pico-8 play session: no input (idle)

[t = 4 s] idle ~4s (no d-pad/buttons)
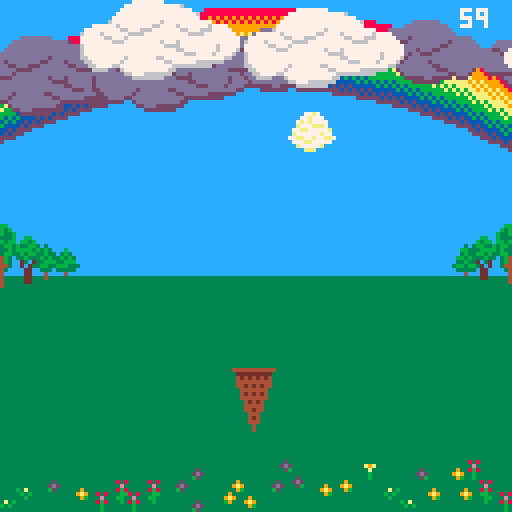
[t = 6 s] idle ~6s (no d-pad/buttons)
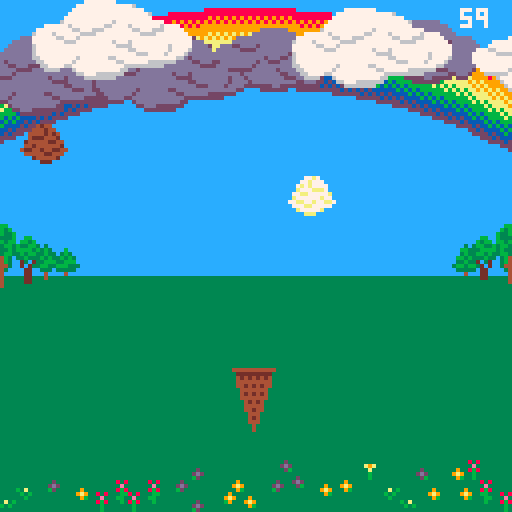
[t = 8 s] idle ~8s (no d-pad/buttons)
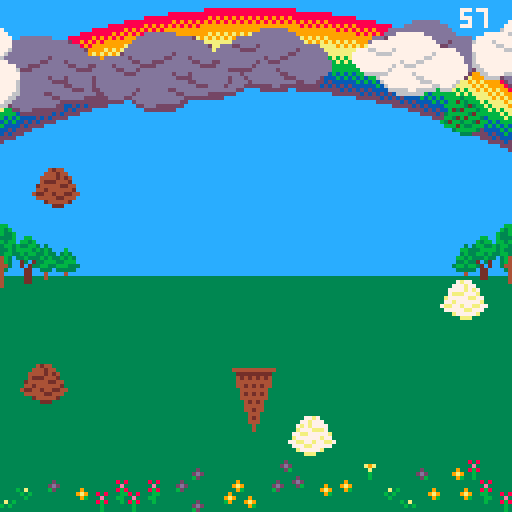

pico-8 cartridge
version 32
__lua__

left,right,up,down,fire1,fire2=0,1,2,3,4,5
black,brown, gray, white,orange, yellow, blue, purple, pink,dark_brown,dark_green, red, dark_orange, green, dark_blue, dark_purple =0,1,2,3,4,5,6,7,8,9,10,11,12,13,14,15
wrap,bounce,remove=0,1,2
s=
{
	
	fixings=
	{
		{{index=73, width=1, height=1},{index=73, width=1, height=1}},
		{{index=84, width=1, height=1},{index=105, width=1, height=1}},
		{{index=137, width=1, height=1},{index=153, width=1, height=1}},
	},
	toppings=
	{
		{{index=73, width=1, height=1}},
		{{index=121, width=1, height=1}},
		{{index=169, width=1, height=1}},
	},
	scoops=
	{
		{{index=80, width=2, height=2}},
		{{index=112, width=2, height=2}},
		{{index=144, width=2, height=2}},
		{{index=176, width=2, height=2}},
		{{index=178, width=2, height=2}},
		{{index=208, width=2, height=2}}
	},
	cones=
	{
		small={{index=210, width=2, height=3}},
		big={{index=90, width=6, height=7}}
	},
	clouds=
	{
		{{index=228, width=4, height=2}},
		{{index=180, width=6, height=3}}
	},
	
	baseball={{index=56, width=1, height=1}},
	professor={{index=13, width=1, height=1}},
	umbrella={{index=0, width=1, height=1}},
	volcano={{index=1, width=1, height=1}},
	tinycloud={{index=55, width=1, height=1}}
}

function render(entity)
	step=frame%#(entity.sprite)+1
	sprite=entity.sprite[step]
	spr(sprite.index,entity.x,entity.y,sprite.width,sprite.height,entity.mirror)
end


function move(entities,options)
	local i=1
	while (i<=#entities) do
		local entity=entities[i]
		if frame%entity.dt == 0 then
			entity.x+=entity.dx
			entity.y+=entity.dy
			if (options.mode==wrap)then
				if (not (options.x ==  nil)) then
					if (entity.x>options.x[2]) entity.x=options.x[1]
					if (entity.x<options.x[1]) entity.x=options.x[2]
				end
			elseif (options.mode==bounce) then
				if (entity.x>options.x[2]) then
					entity.x=options.x[2]
					entity.dx=-entity.dx
					entity.mirror=not entity.mirror
				elseif (entity.x<options.x[1]) then
					entity.x=options.x[1]
					entity.dx=-entity.dx
					entity.mirror=not entity.mirror
				end	
				
			elseif (options.mode==remove) then
				if ( entity.x>options.x[2] and entity.dx>0)or (entity.x<options.x[1] and entity.dx < 0) then
					deli(entities,i)
					i-=1						
				elseif (entity.y>options.y[2] and entity.dy>0)or (entity.y<options.y[1] and entity.dy < 0) then
					deli(entities,i)
					i-=1	
				end	
			end
		end	
		
		i+=1
	end
end
function nextframe()
	frame+=1
	if (frame >32700) frame=frame%32700
end
function _init()
	pal({[0]=0, 4, 6, 7, 9,135, 12, 13, 14,132,3, 8, 137, 139, 140, 141}, 1)
	gamestate=1
	frame=0
	gravity=0.3
    friction=0.75
	--s.fixings=s.scoops
	e=
	{
		gray_cloudcover=
		{
			{sprite=s.clouds[2],x=-12,y=4,dx=0,dy=0},
		},
		purple_cloudcover=
		{
			{sprite=s.clouds[1],x=91,y=8}
		},
		white_cloudcover=
		{
			{sprite=s.clouds[1],x=6,y=17},
			
		},
		gray_clouds=
		{
			{sprite=s.clouds[1],x=-10,y=44,dx=1,dt=2, dy=0,mirror=false},
		},
		bigcone={sprite=s.cones.big,x=41,y=63}
	}
	_draw=gs.draw[gamestate]
	_update=gs.update[gamestate]
end
e={clouds={},scoops={},cone={}}
gs={draw={},update={}}

gs.draw={
	function()  --Title screen
		cls(blue)
		pal(white,gray)
		pal(gray, purple)
		foreach(e.gray_cloudcover,render)
		foreach(e.gray_clouds,render)
		pal(white,purple)
		pal(gray,dark_puple)
		foreach(e.purple_cloudcover,render)
		pal(white,white)
		pal(gray,gray)
		foreach(e.white_cloudcover,render)
		color(white)
		print("\^pice",53,10)
		print("\^pcream",45,22)
		print("\^pclouds",41,34)
		print("\151 to play",44,48)
		render(e.bigcone)
		render({sprite=s.clouds[2],x=52,y=87})
	end,
	function () -- newspaper page 1
		cls(white)
		color(black)
		
		print("")
		print(" dateline: the future...")
		print("")
		print(" we only had one planet and ")
		print(" things were getting worse. it ")
		print(" was time for drastic action. ")
		print(" the scientists and engineers ")
		print(" brainstormed. the first idea ")
		print(" was to harness volcanoes to ")
		print(" pump sulfur dioxide into the ")
		print(" upper atmosphere, but no one ")
		print(" wanted acid rain-- too sour.")
		print("")
		print(" the next idea was ultra ")
		print(" reflective clouds spun from ")
		print(" sugar and soy. it might work ")
		print(" if the math was right. the")
		print(" only concern was hail as big")
		print(" as baseballs bonking people")
		print(" hard. what a headache! \151")
		palt(black,false)
		palt(white,true)
		render({sprite=s.volcano,x=117,y=44})
		render({sprite=s.umbrella,x=117,y=64})
		render({sprite=s.tinycloud,x=117,y=82})
		render({sprite=s.baseball,x=118,y=101})
	end,
	function () -- newspaper page 2
		cls(white)
		rectfill(0,86,128,128,blue)
		color(black)
		print("")
		print(" everyone despaired, but then")
		print(" professor von stroopwafel ")
		print(" discovered a way to make the ")
		print(" hail softer, sweeter, and ")
		print(" overall ice creamier.")
		print("")
		print(" it worked! in year three, they ")
		print(" even figured out how to add ")
		print(" toppings. now, every summer ")
		print(" the people of earth gather in ")
		print(" parks and on lawns to catch ")
		print(" ice cream from the sky.	")
		print("")
		print("")
		color(white)
		print("")
		print("          \151 to start")
		print("        \142 review order")
		print("           \139 \145 move")
		
	
		
		palt(black,true)
		palt(white,true)
		render({sprite=s.professor,x=116,y=11})
		render({sprite=s.toppings[1],x=115,y=49})
		render({sprite=s.scoops[2],x=112,y=68})
		palt(white,false)

	end,
	function () --park
		
		cls(blue)
		rectfill(0,69,127,127,dark_green)
		map(0,0)

		pal(gray,dark_purple)
		pal(white,purple)
		foreach(e.cloud_cover,render)

		pal(white,white)
		pal(gray,gray)
		foreach(e.player,render)
		foreach(e.scoops,render)
		foreach(e.clouds,render)
		print("\#6"..timer,115,2,white)
		if showorder then
			rectfill(48,27,77,63,blue)
			rect(47,26,78,64,white)
			print("O",72,28)
			print("R",72,33)
			print("D",72,38)
			print("E",72,43)
			print("R",72,48)
			print("\142",70,58)
			line(48,65,79,65,dark_purple)
			line(79,28,79,65,dark_purple)
			foreach(e.order.scoops,render)
			foreach(e.order.toppings,render)
		end
				
		
	end,
	function () --big blue marble
		
		cls(black)

		spr(66,32,2,7,7)
		spr(122,35,70,7,7)
		
	end
}
gs.update=
{
	function()  -- title screen
		move(e.gray_clouds,{mode=bounce, x={-50,135}})
		if ((e.gray_clouds[1].x<-50 and e.gray_clouds[1].dx<0) or (e.gray_clouds[1].x>135 and e.gray_clouds[1].dx>0) ) then
			e.gray_clouds[1].dx=-e.gray_clouds[1].dx
			e.gray_clouds[1].mirror = not e.gray_clouds[1].mirror
		end
		if btnp()>0 then
			_draw=gs.draw[2]
			_update=gs.update[2]
			
		end	
		nextframe()
	end,
	function() -- newspaper page 1
		if btnp()>0 then
			_draw=gs.draw[3]
			_update=gs.update[3]
		end
	end,
	function()  -- newspaper page 2
		if btnp()>0 then
			level=1
			timer=60
			showorder=true
			_draw=gs.draw[4]
			_update=gs.update[4]
			e=
			{
				cloud_cover=
				{
					{sprite=rnd(s.clouds),x=rnd(10)-16,y=rnd(10),mirror=rnd{true,false}},
					{sprite=rnd(s.clouds),x=16+rnd(10),y=rnd(10),mirror=rnd{true,false}},
					{sprite=rnd(s.clouds),x=48+rnd(10),y=rnd(10),mirror=rnd{true,false}},
					{sprite=rnd(s.clouds),x=80+rnd(10),y=rnd(10),mirror=rnd{true,false}},
					{sprite=rnd(s.clouds),x=112+rnd(10),y=rnd(10),mirror=rnd{true,false}}
				},
				scoops={},
				order={scoops={},toppings={}},
				player=
				{
					{sprite=s.cones.small,x=58,y=92,dx=0,dy=0,dt=1,maxdx=5,maxdy=0,acc=1}
				},
				clouds=
				{
					{sprite=rnd(s.clouds),x=rnd(32)+32,y=flr(rnd(10))-5,mirror=rnd{true,false},dx=rnd({1,2,3,-1,-2,-3}), dy=0,dt=4, maxdx=0, maxdy=0, acc=0},
					{sprite=rnd(s.clouds),x=rnd(32)+32,y=flr(rnd(10))-5,mirror=rnd{true,false},dx=rnd({1,2,3,-1,-2,-3}),dy=0,dt=4, maxdx=0, maxdy=0, acc=0}
				}
			}
			
		end
	end,
	function() -- park
		local cloud,scoop,mirror
		if (btnp(fire1)) showorder=not(showorder)
		if #e.order.scoops== 0 and #e.order.toppings then
			showorder=true
			if level==1 then
				for i=0,1 do
					mirror=rnd({true,false})
					add(e.order.scoops,{sprite=rnd(s.scoops),x=57,y=40-i*11,mirror=mirror,dx=0,dy=1,dt=1, maxdx=0, maxdy=4, acc=0})
					if (mirror) e.order.scoops[#e.order.scoops].x=53
				end

			elseif level ==2 then
				for i=0,2 do
					mirror=rnd({true,false})
					add(e.order.scoops,{sprite=rnd(s.scoops),x=57,y=51-i*11,mirror=mirror,dx=0,dy=1,dt=1, maxdx=0, maxdy=4, acc=0})
					if (mirror) e.order.scoops[#e.order.scoops].x=53
				end
			else  -- level 3
				for i=0,2 do
					mirror=rnd({true,false})
					add(e.order.scoops,{sprite=rnd(s.scoops),x=57,y=51-i*11,mirror=mirror,dx=0,dy=1,dt=1, maxdx=0, maxdy=4, acc=0})
					if (mirror) e.order.scoops[#e.order.scoops].x=53
				end
				add(e.order.toppings,{sprite=rnd(s.toppings),x=50,y=29,mirror=false,dx=0,dy=1,dt=1, maxdx=0, maxdy=4, acc=0})
			end	
		end
		if not showorder then
			for p in all(e.player) do
				if (btn(left)) p.dx-=p.acc 
				if (btn(right)) p.dx+=p.acc 
				p.dx*=friction
				p.dx=mid(-p.maxdx,p.dx,p.maxdx)
			end	
			
			while (#e.clouds<4) do
				cloud={sprite=rnd(s.clouds),y=flr(rnd(15))-5,mirror=rnd{true,false},dx=rnd({1,2,3,-1,-2,-3}),dy=0,dt=4, maxdx=0, maxdy=0, acc=0}
				if (cloud.dx<0) then
					cloud.x = 128+flr(rnd(30))
				else
					cloud.x= -50-flr(rnd(30))
				end	
				add(e.clouds,cloud)
			end
			if (frame%20==0)then
				cloud=e.clouds[(frame\20)%#e.clouds+1]
				scoop={sprite=rnd(s.scoops),x=min(max(cloud.x+flr(rnd(20))+5,5),110),y=cloud.y+10,mirror=rnd({true,false}),dx=0,dy=1,dt=1, maxdx=0, maxdy=4, acc=0}
				add(e.scoops, scoop)
			end
			
			move(e.player,{mode=wrap,x={-12,128}})
			move (e.clouds,{mode=remove,x={-50,128},y={-50,128}})
			move (e.scoops,{mode=remove,y={128,128},x={-50,128}})
			
		end
		if (frame%30 ==0) timer-=1
		frame+=1
	end,
	function() -- conclusion
	end,
	function() -- epilogue
	end
}
__gfx__
73337333333433330000000000000000000000000000000000000000000000000000000000000000000000000000000000000000333113330000000000000000
33733333333c43330000000000000000000000000000000000000000000000000000000000000000000000000000000000000000311111130000000000000000
73366633333b033300000000000000000000000000000000000bbbbbbbbbbbbbbbbbbbbbbb000000000000000000000000000000114444110000400000000000
336666633300c03300000000000000000000000000bbbbbbbbbbbbbbbbbbbbbbbbbbbbbbbbbbbbbbbbb000000000000000000000149449410004540000000b0b
366666663300003300000000000000000000bbbbbbbbbbbbbbbb4b4b4b4b4b4b4b4b4b4b4bbbbbbbbbbbbbbbb0000000000000001444444100004d0000000080
33330333300f0003000000000000000bbbbbbbbbbbb4b4b4b4b4b4b4b4b4b4b4b4b4b4b4b4b4b4b4b4bbbbbbbbbbbb0000000000344bb4430000000000400bdb
3303033330000f0300000000000bbbbbbbbb4b4b4b4b4b4b4b4444444444444444444444444b4b4b4b4b4b4b4bbbbbbbbb0000003344443300000000045400d0
3330333300f000000000000bbbbbbbb4b4b4b4b4b4444444444444444444444444444444444444444444b4b4b4b4b4bbbbbbbb003334433300000000004d00d0
00000000000000000000bbbbbbbb4b4b4b4b44444444444444445454545454545454545454444444444444444b4b4b4b4bbbbbbbb00000000000000000000000
00000000000000000bbbbbb4b4b4b4b444444444444545454545454545454545454545454545454545444444444444b4b4b4bbbbbbbb00000000000000000000
00000000000000bbbbbb4b4b4b4444444444545454545454545555555555555555555555555454545454545454444444444b4b4b4bbbbbb00000000000000000
00000000000bbbbbb4b4b4b4444444454545454545555555555555555555555555555555555555555555454545454544444444b4b4b4bbbbbb00000000000000
00000000bbbbbb4b4b4b44444454545454545555555555555555d5d5d5d5d5d5d5d5d5d5d55555555555555554545454545444444b4b4b4bbbbbb00000000000
000000bbbbb4b4b4b44444454545454555555555555d5d5d5d5d5d5d5d5d5d5d5d5d5d5d5d5d5d5d5d55555555555545454545444444b4b4b4bbbbb000000000
000bbbbb4b4b4b4444445454545555555555d5d5d5d5d5d5d5ddddddddddddddddddddddddd5d5d5d5d5d5d5d5555555555454545444444b4b4b4bbbb0000000
0bbbb4b4b4b44444454545455555555d5d5d5d5d5ddddddddddddddddddddddddddddddddddddddddddd5d5d5d5d5d55555555454545444444b4b4bbbbb00000
bb4b4b4b444444545454555555d5d5d5d5d5ddddddddddddddddedededededededededededddddddddddddddd5d5d5d5d5d555555454545444444b4b4bbbb000
b4b4b444444545454555555d5d5d5d5ddddddddddddededededededededededededededededededededddddddddddd5d5d5d5d5555554545454444b4b4b4bbb0
4b4b4444545454555555d5d5d5ddddddddddedededededededeeeeeeeeeeeeeeeeeeeeeeeeededededededededddddddddd5d5d5d5555554545454444b4b4bbb
b4444545454555555d5d5d5ddddddddddededededeeeeeeeeeefefefefefefefefefefefefeeeeeeeeeedededededddddddddd5d5d5d55555545454444b4b4b4
44445454555555d5d5d5ddddddedededededeeeeeefefefefefefefefefefefefefefefefefefefefefeeeeeededededededddddd5d5d5d55555545454444b4b
45454555555d5d5d5ddddddededededeeeeeefefefefefefefffffffffffffffffffffffffffefefefefefefeeeeeedededededddddd5d5d5d555545454444b4
54545555d5d5d5ddddddedededeeeeeefefefefefffffffffff00000000000000000000000fffffffffffefefefefeeeeeededededddddd5d5d5d5545454544b
45555d5d5d5ddddddedededeeeefefefefefffffff00000000000000000000000000000000000000000fffffffefefefefeeeededededddddd5d5d5555454544
5555d5d5ddddddedededeeeefefefeffffff00000000000000000000333333333322233300000000000000000ffffffefefefeeeededededddddd5d555545454
5d5d5ddddddedededeeeefefeffffff0000000000000000000000000322233333b222b330000000000000000000000ffffffefefeeeededededddd5d5d555545
d5d5ddddedededeeeefefefffff000000000000000000000000000002277223322bbb22300000000000000000000000000fffffefefeeeededededddd5d55554
5ddddedededeeeefefeffff0000000000000000000000000000000007777772322222223000000000000000000000000000000ffffefefeeeedededddd5d5d55
ddddededeeeefefeffff000000000000000000000000000000000000f777777f22bbb223000000000000000000000000000000000ffffefefeeeedededddd5d5
dededeeeefefeffff0000000000000000000000000000000000000003f777ff33b222b33000000000000000000000000000000000000ffffefefeedededddd5d
ededeefefeffff000000000000000000000000000000000000000000337ff33333222333000000000000000000000000000000000000000ffffefeeeedededdd
deeeefeffff0000000000000000000000000000000000000000000003333333333333333000000000000000000000000000000000000000000ffffefeededede
eefeffff0000000000000000000000000000000f0fff0f0f000000000000000000000000ff0000000000000000000000000000000000000000000ffefeeeeded
efefff000000000000000000000000000009effefe0efe9effe0f000000000000000000000f0000000000000000000000000000000000000000000ffffefeede
ffff00000000000000000000000000000fefffdffffffdf0f0f0f0f00000000000000000000f00000000000000000000000000000000000000000000fffefeee
f000000000000000000000000000000fe9f7d7f7f7d7fffefdfe90e0f00000000000000000bbb000000000000000000000000000000000000000000000ffffef
00000000000000000000000000000feffef77777777777fdffffe9f0e9000000000000000bbbbb00000000000000000000000000000000000000000000000fff
000000000000000000000000000feff77f7777727777777f0ef0fdff00e0f000000000000bbb8b0000000000000000000000000000000000000000000000000f
00000000000000000000000000fef777727777efd7727d7ff77e0fefe90f0f00000000000bbbbb00000000000000000000000000000000000000000000000000
00000000000000000000000007e772727d72d777772d7277efd9fe9f90e000e00000000000bbb000000000000000000000000000000000000000000000000000
0000353300000000000000007e7f772d22277777df7f77777907ffd0ef9e90f00000000009900000111111900000000000000000000000000000091111110000
0003335330000000000000077777e77e72772277277f777277e9e0ff7d0f0e0f0000000099990000111111111111900000000000000000091111111111110000
00333353530000000000007777777777f722722d297dfdfdfd9ffe9eff70f0f0e000000099999000099991111111111111111111111111111111119999900000
003555333500000000000f7e77677e7222272d927722fff0e9e0fd9ffefe00e09e00000099199900099119999999111111111111111111119999991111900000
053333355330000000000e777277772267227fff222229df0e7f9fe9d9ff0e0900f0000099991900099191911111999999999999999999991111919111900000
03353333335000000000efe77e77e722777227d722272d0ff0fedf97fe00e0fe0f0e000099911900009911191119111911191119111911191119111919000000
3553353355330000000feff7e7fe77227e727222322d9ff0fdf77fdf090f00f00000900009999000009911119191111191911111919111119191111199000000
0333335533300000000ef7efefe9727e7702272222f907d90ff7fdf0ed0e0e0fe0f0e00000000000000991111911111119111111191111111911111190000000
000533333500000000fe7ef0e9ef77727772d772fd1d729fd9d277ffffff0f0e000e000009999000000991119191111191911111919111119191111190000000
000005550000000000effefef72e77227e227f775fff9d9d277272d9df00e0e0f0f00f0099999990000099191119111911191119111911191119111900000000
00000000000000000fefe7efe777e22272223222dffd9790927f7fff90e00ff0e00e000099919999000099911111919111119191111191911111919900000000
00000000000000000e9efe97ef22f726273227d19f19d9d90d777d1dfe0efe070f00f0e099999199000099111111191111111911111119111111191900000000
00000000000000000fefefefe722267727e7f1f9d1d999fd9ffd17229ff0f0f70e00000009991199000009911111919111119191111191911111919000000000
00000000000000000efe7fef722272f7220fd1d79717d9d90d921222277e777e00fe0e0f00099990000009991119111911191119111911191119119000000000
0000000000000000efef7e7e722222277e0f17115f79199d19d1d222222027f0f000f00000000000000000999191111191911111919111119191110000000000
0000000000000000fefefe7f772762727f079d1779d1d9d9f777232227df070e0e0e00e900000000000000991911111119111111191111111911190000000000
00008b8800000000efe7ef77722722277e77121715ff1d12d1222f7d0ff72e0f00f0e09000999000000000999191111191911111919111119191190000000000
000888b880000000feffef772727e2272722d721d71d11729722d1df222e900e0e0f00e009999900000000099119111911191119111911191119900000000000
008888b8b8000000efeef7e722677277272232232212171d9d2f9d9000e00e00f0e0e09099191990000000099111919111119191111191911111900000000000
008bbb888b0000007efe7e77e73222222272232217575d9912ddf0f0e00f0e0e0e0ff0e099911990000000009911191111111911111119111119000000000000
0b88888bb8800000e7efefef7e227722272772227d17ff12d0000e0fe9e0e0f0f0f0e00f09999900000000009911919111119191111191911119000000000000
088b888888b0000077eff77effe2222262e32237997571d000e00f0fe000f0e0e0e00f0e00999000000000009919111911191119111911191119000000000000
8bb88b88bb880000e7feeef7eff722777222777fdd972d1fe00f00e00e0e0f0f7f0fe00f00000000000000000991111191911111919111119190000000000000
088888bb8880000077e7fefefee227ef7f322772729757700f0e0e07fff0efe777e90e9000000000000000000991111119111111191111111990000000000000
000b88888b000000e27e7fefeff27e7e072f277777d17710e00ef0000ef0f0fe7f70e0f00000e000000000000991111191911111919111119190000000000000
00000bbb00000000f77272efefefefffefe77777177d9d1e0f0f2fef0fe0ef0f77e900e0d0c00000000000000099111911191119111911191900000000000000
0000000000000000ee2322efefe0e0e0f7ff7f777d999d10f077327e00f0efe070e0e00000008000000000000099919111119191111191911900000000000000
00000000000000000772277efe0fe0fe0efefd7f3fe0f9d72322722fe0ef00f7efff0f0005000000000000000009991111111911111119119000000000000000
00000000000000000e7e7273efe77ef2e2f07ffd7f9e00f77027d277fff0777f79e0e0e000000000000000000009919111119191111191919000000000000000
00000000000000000fe7e7effefe7feffefef23fe7f0e0ef0e00ff7fe0e777df7dff0f000000e000000000000009911911191119111911199000000000000000
0000000000000000007e7efeef7fef02e0f207e0f0ef0f00e0ef0e2277ff7f77ff0e00000b000000000000000000991191911111919111190000000000000000
000000000000000000ef7ef7efee7272fefe7e9e0ef7efe0f0efef27d77d272dfe99d00000000000000000000000991119111111191111190000000000000000
000019110000000000f7e7eefeffef2e72f0e9ef0f007ffe0e00e00effefefdf00d0f00000000e00000000000000099191911111919111900000000000000000
0001119110000000000e2efefeefefe772e722777e7e7770e92ef720777f7777770e0000d0c00000000000000000099911191119111911900000000000000000
001111919100000000007e7e7fefefe7ef2effef7f7727277e77f72777f777277f09000000008000000000000000099111119191111191900000000000000000
00199911190000000000e8efeefef7effe0e0e27efe2fe0efff7e77672727277dfe0000000500000000000000000099111111911111119000000000000000000
09111119911000000000072efefeef77efeff7270ef7727e77eff7e77272772d9000000000000000000000000000009911119191111199000000000000000000
0119111111900000000000e7efeffeefe0efefee7fe07e7972772e2227dfdd0fe900000000000000000000000000009911191119111919000000000000000000
1991191199110000000000f727ee7efefefe7ef77e727777efe22272777fe9e09e0000000b0e0000000000000000000991911111919190000000000000000000
01111199111000000000000e277efefee0efe977eff77272e2272727777f0f0f0000000000000000000000000000000999111111191190000000000000000000
000911111900000000000000f77efe77fefe07ee9ee72672272722627777ffe000000000c00b0000000000000000000099911111919900000000000000000000
0000099900000000000000000e77e77efefe727fe877277e72e2727272efdf000000000000a08000000000000000000099191119111900000000000000000000
000000000000000000000000000e827e7e7fefe7e7722777777727767777f0000000000050000000000000000000000099119191111900000000000000000000
0000000000000000000000000000e7277efe7777772ee776776776777ef0000000000000000b0e00000000000000000009911911119000000000000000000000
00000000000000000000000000000fe77e77e7ee77777e7fe7777777e9000000000000000e000000000000000000000009919191119000000000000000000000
0000000000000000000000000000000fe77e7e77eeefefef7777677e000000000000000000000000000000000000000000991119190000000000000000000000
0000000000000000000000000000000000e7e77787e77e7eeefeff00000000000000000000000000000000000000000000991111990000000000000000000000
0000000000000000000000000000000000009efe6777e777ff000000000000000000000000000000000000000000000000091111190000000000000000000000
0000dadd0000000000004c4400000000000000000000000000000000000333333330000000000000000000000000000000091111900000000000000000000000
000d9dadd0000000000444c440000000000000000000000000000023333333333333300000000000000000000000000000099119900000000000000000000000
00dddda9ad000000004444c4c4000000000000000000000000003333333333333333330000000000000000000000000000099191900000000000000000000000
00d9a9ddda000000004ccc444c000000000000000000000000233333333333333333333000000000000000000000000000009919000000000000000000000000
0addddda9dd000000c44444cc4400000000000000000000000333333333333333333333300000000000000000000000000009919000000000000000000000000
0dda9d9ddda00000044c444444c00000000000000000000333333333333233333333333320000000000000000000000000000910000000000000000000000000
da9ddadda9dd00004cc44c44cc440000000000000003333233333332333322333333332333333000000000000000000000000910000000000000000000000000
0ddd9daaddd00000044444cc44400000000000000033333222333223333333222333223333333330000000000000000000000000000000000000000000000000
000addddda000000000c44444c000000000000000333333332222333333333332222333333233332000000000000000000000000000000003333222223333333
00000aaa0000000000000ccc00000000000000003333333333333333333333333333233322333333000000000000000000000000000000003322222222233333
0000000000000000000000000000000000000000333333333333333233323333333332223333333320000000000000000000d0500000000032b2222222b23333
00000000000000000000000000000000000000003333323333333332222333333333333333333332200000000000000000000d0d00000000322bb222bb223333
000000000000000000000000000000000000000023333233333333223333333333333333333333320000000000000000000000d00000000022222bbb22222333
00000000000000000000000000000000000000000233332333322233333333333333333333333332000000000f000000050d00000f0000002222222222222333
0000000000000000000000000000000000000000002233333333333333322333333323333333332200000000f7f00000d0d00000f7f000002222222222222333
00000000000000000000000000000000000000000000222222233333322333333333323333333220000000000fd0000000000000df00000022222bbb22222333
000033130000000011111111111000000000000000000002222222222333333333333322333322000000000000000000b0b0000000000b0b322bb222bb227333
000331333000000009999999990000000000000000000000000000002233333333333200022220000000000000000000080000000000008032b2222222b20333
0031133311000000019191919100000000000000000000000000000002222222333220000000000000000000050d0000bdb0000000000bdb372222222220f333
0033333133000000011111111100000000000000000000000000000000022222222000000000000000000000d0d00000dd000b0bb0b000dd33f02222200f3333
01333113331000000119191911000000000000000000000000000000000000000000000000000000000000000d0000000dd0008008000dd03333f0000f333333
03113333313000000011111110000000000000000000000000000000000000000000000000000000000000000000d0500d000bdbbdb000d03333333333333333
133311331333000000191919100000000000000000000000000000000000000000000000000000000000000000000d0d000000d00d0000003333333333333333
011333113310000000111111100000000000000000000000000000000000000000000000000000000000000000000000000000d00d0000003333333333333333
00033333310000000001919100000000000000000003333333000000000000000000000000000000dd00000000000000000000000004000000000000000000dd
00000333000000000001111100000000000000000333333333330000000000000000000000000000dad000000000000000000000004540000000000000000dad
00000000000000000001191100000000000000003333333333333333000000000000000000000000daad000000000000000000000004d000000000000000daad
00000000000000000000111000000000000000033333333333333333300000000000000f00000000aaad00dd00000000000000000400000000000000dd00daaa
0000000000000000000019100000000000033333333333333323333223330000000000f7f0000000dadd0ddad000000000000000454000400000000dadd0ddad
00000000000000000000111000000000003333332333333333322223333330000000000fd0000000addadaadda0a000000000000d40004540000a0addaadadda
00000000000000000000010000000000033333333223333333333333333330000000000000000000aadaddddadada000d00000000000004d000ddaaaddddadaa
00000000000000000000010000000000033333333332233323333333333330000000000000f00000addaadaddaadaa0ada00000000000000000adaaddadaadda
000000400000000000000000000000003333333333333222332333333333000000000f000f7f00001da0aadaaadadaadada000000000000000ddadaaadaa0ad1
04000454000000000000000000000000333333333333333333323333333000000000f7f000fd00001da009a09aadddaaddd000000000000000aadaa90a900ad1
4540004d000000000000000000000000333333333333323333332222220000000000df000000000011a00909aaddaadddaaa0000000000000addadda90900a11
04d000000000000000000000000000000333333333322333333333200000000000000000000000001a00009900aaa0aaaaa000000000000000aaaaa0990000a1
00000000000000000000000000000000002333333222333333333200000000000000000000000000100000990001000010000000000545000000100099000001
00000000000000000000000000000000000233322333333333332000000000000000000000000000100000990001000000000000000050000000000099000001
000000000000000000000000000000000000222022222332222200000000000000000000000000001000009900000000000000000000d0000000000000000001
000000000000000000000000000000000000000000022222220000000000000000000000000000001000000000000000000000000000d0000000000000000000
__map__
000002030405060707090a0b0c00000000000000000000000000000000000000000000000000000000000000000000000000000000000000000000000000000000000000000000000000000000000000000000000000000000000000000000000000000000000000000000000000000000000000000000000000000000000000
101112131415161717191a1b1c1d1e1f00000000000000000000000000000000000000000000000000000000000000000000000000000000000000000000000000000000000000000000000000000000000000000000000000000000000000000000000000000000000000000000000000000000000000000000000000000000
202122232425262727292a2b2c2d2e2f00000000000000000000000000000000000000000000000000000000000000000000000000000000000000000000000000000000000000000000000000000000000000000000000000000000000000000000000000000000000000000000000000000000000000000000000000000000
30313233340000000000003b3c3d3e3f00000000000000000000000000000000000000000000000000000000000000000000000000000000000000000000000000000000000000000000000000000000000000000000000000000000000000000000000000000000000000000000000000000000000000000000000000000000
40000000000000000000000000004e4f00000000000000000000000000000000000000000000000000000000000000000000000000000000000000000000000000000000000000000000000000000000000000000000000000000000000000000000000000000000000000000000000000000000000000000000000000000000
0000000000000000000000000000000000000000000000000000000000000000000000000000000000000000000000000000000000000000000000000000000000000000000000000000000000000000000000000000000000000000000000000000000000000000000000000000000000000000000000000000000000000000
0000000000000000000000000000000000000000000000000000000000000000000000000000000000000000000000000000000000000000000000000000000000000000000000000000000000000000000000000000000000000000000000000000000000000000000000000000000000000000000000000000000000000000
eaebec0000000000000000000000eeef00000000000000000000000000000000000000000000000000000000000000000000000000000000000000000000000000000000000000000000000000000000000000000000000000000000000000000000000000000000000000000000000000000000000000000000000000000000
fafbfc0000000000000000000000feff00000000000000000000000000000000000000000000000000000000000000000000000000000000000000000000000000000000000000000000000000000000000000000000000000000000000000000000000000000000000000000000000000000000000000000000000000000000
0000000000000000000000000000000000000000000000000000000000000000000000000000000000000000000000000000000000000000000000000000000000000000000000000000000000000000000000000000000000000000000000000000000000000000000000000000000000000000000000000000000000000000
0000000000000000000000000000000000000000000000000000000000000000000000000000000000000000000000000000000000000000000000000000000000000000000000000000000000000000000000000000000000000000000000000000000000000000000000000000000000000000000000000000000000000000
0000000000000000000000000000000000000000000000000000000000000000000000000000000000000000000000000000000000000000000000000000000000000000000000000000000000000000000000000000000000000000000000000000000000000000000000000000000000000000000000000000000000000000
0000000000000000000000000000000000000000000000000000000000000000000000000000000000000000000000000000000000000000000000000000000000000000000000000000000000000000000000000000000000000000000000000000000000000000000000000000000000000000000000000000000000000000
0000000000000000000000000000000000000000000000000000000000000000000000000000000000000000000000000000000000000000000000000000000000000000000000000000000000000000000000000000000000000000000000000000000000000000000000000000000000000000000000000000000000000000
000000000000cd00e8e900fd00cb0f0000000000000000000000000000000000000000000000000000000000000000000000000000000000000000000000000000000000000000000000000000000000000000000000000000000000000000000000000000000000000000000000000000000000000000000000000000000000
ccf80eddddf8cdedf8f9f000db0e0edc00000000000000000000000000000000000000000000000000000000000000000000000000000000000000000000000000000000000000000000000000000000000000000000000000000000000000000000000000000000000000000000000000000000000000000000000000000000
